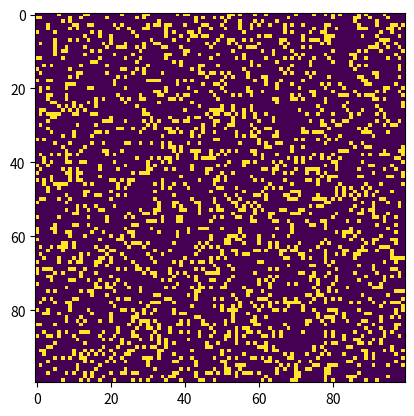

Reproduce this figure in Python.
"""
conway.py
A simple Python/matplotlib implementation of Conway's Game of Life.
Author: Mahesh Venkitachalam
"""

import sys, argparse
import numpy as np
import matplotlib.pyplot as plt
import matplotlib.animation as animation

ON = 255
OFF = 0
vals = [ON, OFF]

def randomGrid(N):
    """returns a grid of NxN random values"""
    return np.random.choice(vals, N*N, p=[0.2, 0.8]).reshape(N, N)

def addGlider(i, j, grid):
    """adds a glider with top left cell at (i, j)"""
    glider = np.array([[0,    0, 255],
                       [255,  0, 255],
                       [0,  255, 255]])
    grid[i:i+3, j:j+3] = glider

def addGosperGliderGun(i, j, grid):
    """adds a Gosper Glider Gun with top left cell at (i, j)"""
    gun = np.zeros(11*38).reshape(11, 38)

    gun[5][1] = gun[5][2] = 255
    gun[6][1] = gun[6][2] = 255

    gun[3][13] = gun[3][14] = 255
    gun[4][12] = gun[4][16] = 255
    gun[5][11] = gun[5][17] = 255
    gun[6][11] = gun[6][15] = gun[6][17] = gun[6][18] = 255
    gun[7][11] = gun[7][17] = 255
    gun[8][12] = gun[8][16] = 255
    gun[9][13] = gun[9][14] = 255

    gun[1][25] = 255
    gun[2][23] = gun[2][25] = 255
    gun[3][21] = gun[3][22] = 255
    gun[4][21] = gun[4][22] = 255
    gun[5][21] = gun[5][22] = 255
    gun[6][23] = gun[6][25] = 255
    gun[7][25] = 255

    gun[3][35] = gun[3][36] = 255
    gun[4][35] = gun[4][36] = 255

    grid[i:i+11, j:j+38] = gun

def update(frameNum, img, grid, N):
    # copy grid since we require 8 neighbors for calculation
    # and we go line by line
    newGrid = grid.copy()
    for i in range(N):
        for j in range(N):
            # compute 8-neghbor sum
            # using toroidal boundary conditions - x and y wrap around
            # so that the simulaton takes place on a toroidal surface.
            total = int((grid[i, (j-1)%N] + grid[i, (j+1)%N] +
                         grid[(i-1)%N, j] + grid[(i+1)%N, j] +
                         grid[(i-1)%N, (j-1)%N] + grid[(i-1)%N, (j+1)%N] +
                         grid[(i+1)%N, (j-1)%N] + grid[(i+1)%N, (j+1)%N])/255)
            # apply Conway's rules
            if grid[i, j]  == ON:
                if (total < 2) or (total > 3):
                    newGrid[i, j] = OFF
            else:
                if total == 3:
                    newGrid[i, j] = ON
    # update data
    img.set_data(newGrid)
    grid[:] = newGrid[:]
    return img,

# main() function
def main():
    # Command line args are in sys.argv[1], sys.argv[2] ..
    # sys.argv[0] is the script name itself and can be ignored
    # parse arguments
    parser = argparse.ArgumentParser(description="Runs Conway's Game of Life simulation.")
  # add arguments
    parser.add_argument('--grid-size', dest='N', required=False)
    parser.add_argument('--mov-file', dest='movfile', required=False)
    parser.add_argument('--interval', dest='interval', required=False)
    parser.add_argument('--glider', action='store_true', required=False)
    parser.add_argument('--gosper', action='store_true', required=False)
    args = parser.parse_args()

    # set grid size
    N = 100
    if args.N and int(args.N) > 8:
        N = int(args.N)

    # set animation update interval
    updateInterval = 50
    if args.interval:
        updateInterval = int(args.interval)

    # declare grid
    grid = np.array([])
    # check if "glider" demo flag is specified
    if args.glider:
        grid = np.zeros(N*N).reshape(N, N)
        addGlider(1, 1, grid)
    elif args.gosper:
        grid = np.zeros(N*N).reshape(N, N)
        addGosperGliderGun(10, 10, grid)
    else:
        # populate grid with random on/off - more off than on
        grid = randomGrid(N)

    # set up animation
    fig, ax = plt.subplots()
    img = ax.imshow(grid, interpolation='nearest')
    ani = animation.FuncAnimation(fig, update, fargs=(img, grid, N, ),
                                  frames = 10,
                                  interval=updateInterval,
                                  save_count=50)

    # # of frames?
    # set output file
    if args.movfile:
        ani.save(args.movfile, fps=30, extra_args=['-vcodec', 'libx264'])

    plt.show()

# call main
if __name__ == '__main__':
    main()
